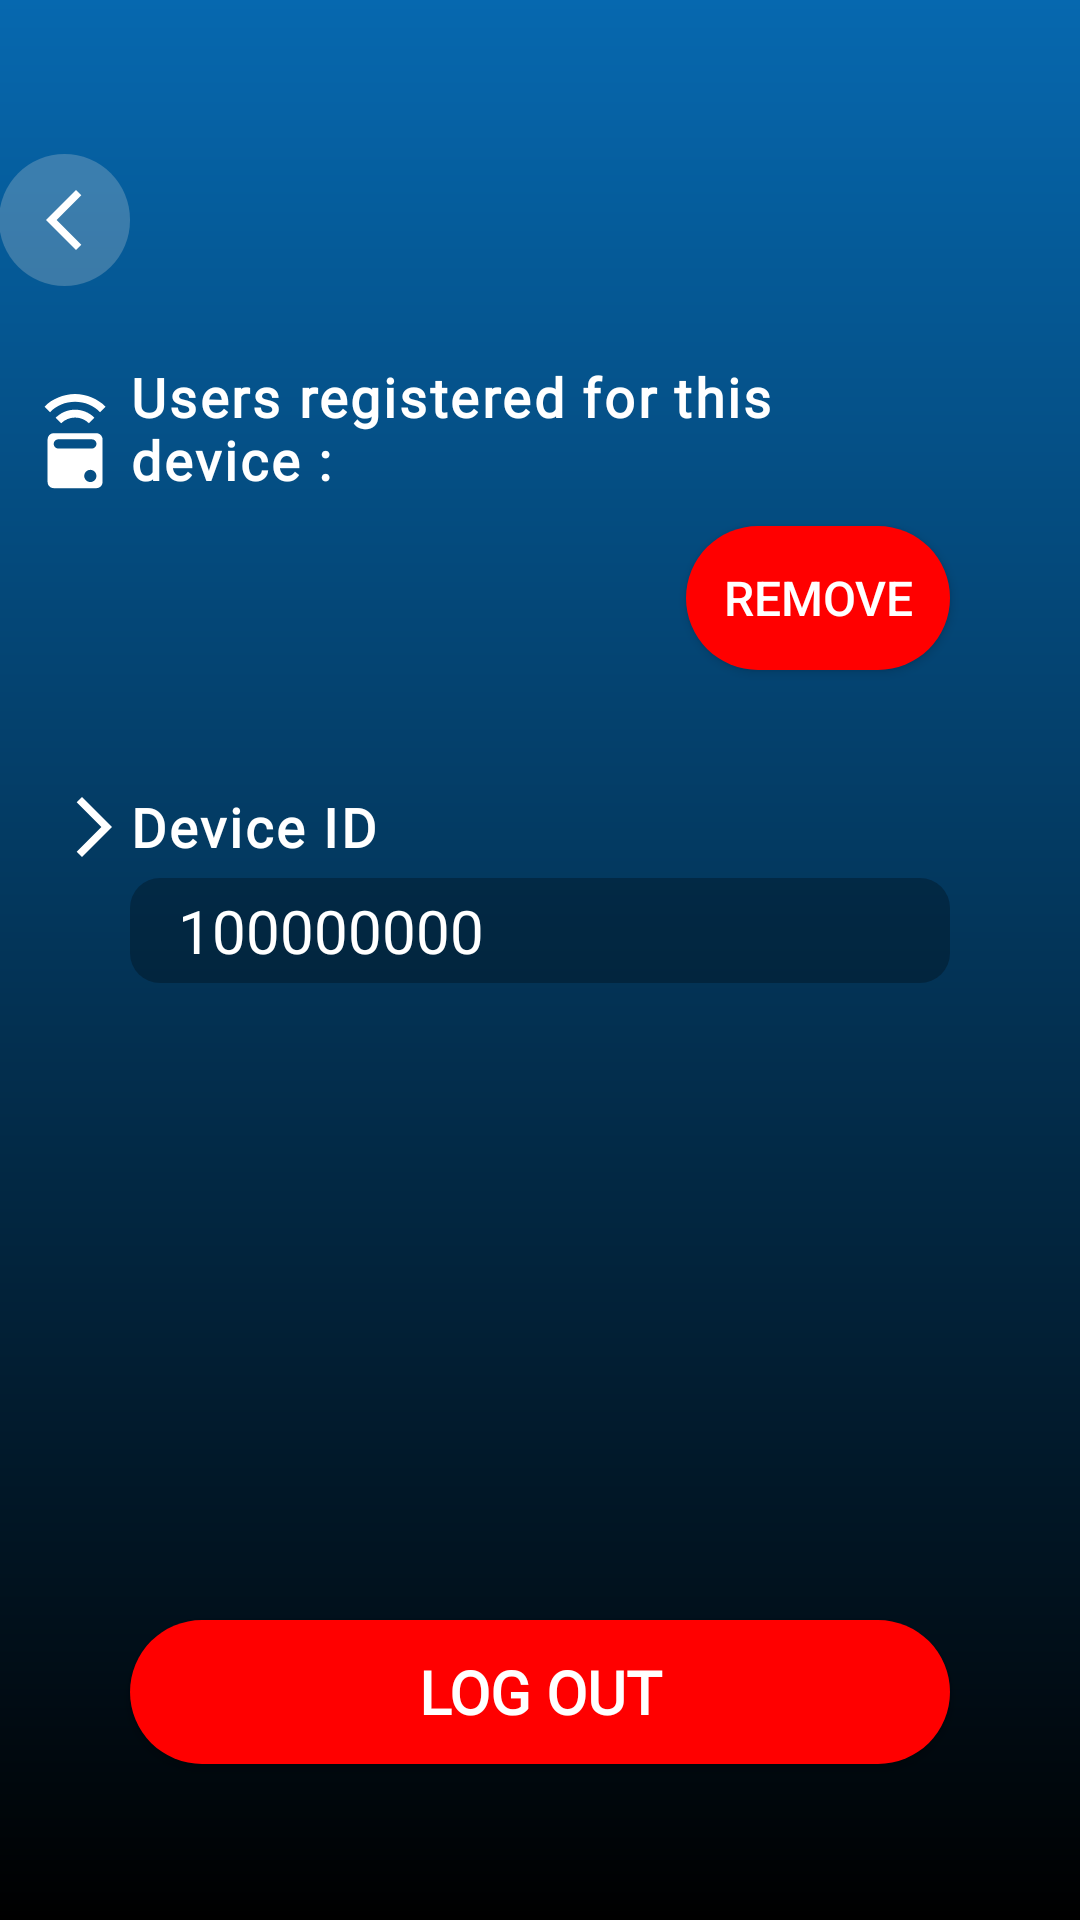

Write the Android layout XML for this screen, with the resource values it uses.
<!-- AndroidManifest.xml: application theme Theme.AppCompat.DayNight.NoActionBar -->
<!-- res/layout/activity_settings.xml -->
<?xml version="1.0" encoding="utf-8"?>
<ScrollView
    xmlns:android="http://schemas.android.com/apk/res/android"
    xmlns:app="http://schemas.android.com/apk/res-auto"
    xmlns:tools="http://schemas.android.com/tools"
    android:layout_width="match_parent"
    android:layout_height="match_parent"
    tools:context=".SettingsActivity"
    android:background="@drawable/gradient"
    android:fillViewport="true">

    <androidx.constraintlayout.widget.ConstraintLayout
        android:layout_width="match_parent"
        android:layout_height="wrap_content">

        
        <androidx.constraintlayout.widget.Guideline
            android:id="@+id/guideline_left"
            android:layout_width="wrap_content"
            android:layout_height="wrap_content"
            android:orientation="vertical"
            app:layout_constraintGuide_percent="0.12" />

        <androidx.constraintlayout.widget.Guideline
            android:id="@+id/guideline_right"
            android:layout_width="wrap_content"
            android:layout_height="wrap_content"
            android:orientation="vertical"
            app:layout_constraintGuide_percent="0.88" />


        <TextView
            android:id = "@+id/backIcon"
            android:layout_width="wrap_content"
            android:layout_height="wrap_content"
            android:background="@drawable/rounded_button"
            android:drawableEnd="@drawable/ic_back"
            android:layout_marginBottom="70dp"

            app:layout_constraintEnd_toStartOf="@id/registeredUsersPrompt"
            app:layout_constraintBottom_toBottomOf="@id/registeredUsersPrompt"/>


        <TextView
            android:layout_width="wrap_content"
            android:layout_height="wrap_content"
            android:drawableEnd="@drawable/ic_device_white"
            app:layout_constraintEnd_toStartOf="@id/registeredUsersPrompt"
            app:layout_constraintBottom_toBottomOf="@id/registeredUsersPrompt"/>

        <TextView
            android:id="@+id/registeredUsersPrompt"
            android:layout_width="0dp"
            android:layout_height="wrap_content"
            android:layout_marginTop="120dp"
            android:fontFamily="@font/roboto_regular"
            android:letterSpacing="0.05"
            android:text="@string/users_registered_for_this_device"
            android:textColor="@color/white"
            android:textSize="18sp"
            android:textStyle="bold"
            app:layout_constraintTop_toTopOf="parent"
            app:layout_constraintEnd_toEndOf="@id/guideline_right"
            app:layout_constraintStart_toStartOf="@id/guideline_left"
            app:layout_constraintWidth_max="450dp" />

        <Button
            android:id="@+id/removeButton"
            android:layout_width="wrap_content"
            android:layout_height="48dp"
            android:background="@drawable/rounded_button_red"
            android:maxWidth="300dp"
            android:maxHeight="100dp"
            android:text="@string/remove"
            android:textColor="#FFFFFF"
            app:autoSizeMaxTextSize="24sp"
            app:autoSizeMinTextSize="14sp"
            app:autoSizeStepGranularity="2sp"
            app:autoSizeTextType="uniform"
            android:layout_marginBottom="5dp"
            android:layout_marginTop="10dp"

            app:layout_constraintEnd_toEndOf="@id/registeredUsersPrompt"
            app:layout_constraintTop_toBottomOf="@id/registeredUsersPrompt"
            app:layout_constraintWidth_max="400dp" />

        <LinearLayout
            android:id = "@+id/linearLayout"
            android:layout_width="0dp"
            android:layout_height="wrap_content"
            app:layout_constraintTop_toBottomOf="@id/removeButton"
            app:layout_constraintStart_toStartOf="@id/guideline_left"
            app:layout_constraintEnd_toEndOf="@id/guideline_right"
            android:layout_marginTop="10dp"
            android:orientation="vertical"/>





        <Button
            android:id="@+id/logOutButton"
            android:layout_width="0dp"
            android:layout_height="48dp"
            android:background="@drawable/rounded_button_red"
            android:maxWidth="300dp"
            android:maxHeight="100dp"
            android:text="@string/log_out"
            android:textColor="#FFFFFF"
            android:fontFamily="@font/monospace"
            android:textStyle="bold"
            app:autoSizeMaxTextSize="24sp"
            app:autoSizeMinTextSize="12sp"
            app:autoSizeStepGranularity="2sp"
            app:autoSizeTextType="uniform"
            android:layout_marginTop="190dp"
            android:layout_marginBottom="30dp"
            app:layout_constraintBottom_toBottomOf="parent"
            app:layout_constraintStart_toStartOf="@id/guideline_left"
            app:layout_constraintEnd_toEndOf="@id/guideline_right"
            app:layout_constraintTop_toBottomOf="@id/deviceId"
            app:layout_constraintWidth_max="400dp" />

        <TextView
            android:layout_width="wrap_content"
            android:layout_height="wrap_content"
            android:drawableEnd="@drawable/ic_forward"
            app:layout_constraintEnd_toStartOf="@id/alarmMsgPrompt"
            app:layout_constraintBottom_toBottomOf="@id/alarmMsgPrompt"/>

        <TextView
            android:id="@+id/alarmMsgPrompt"
            android:layout_width="0dp"
            android:layout_height="wrap_content"
            android:layout_marginTop="30dp"
            android:fontFamily="@font/roboto_regular"
            android:letterSpacing="0.05"
            android:text="@string/device_id"
            android:textColor="@color/white"
            android:textSize="18sp"
            android:textStyle="bold"
            app:layout_constraintTop_toBottomOf="@id/linearLayout"
            app:layout_constraintEnd_toEndOf="@id/guideline_right"
            app:layout_constraintStart_toStartOf="@id/guideline_left"
            app:layout_constraintWidth_max="450dp" />

        <TextView
            android:id="@+id/deviceId"
            android:layout_width="0dp"
            android:layout_height="35dp"
            android:paddingStart="16dp"
            android:paddingEnd="16dp"
            android:background="@drawable/text_box_border"
            android:text="100000000"
            android:gravity="center_vertical"
            android:textColor="#FFFFFF"
            android:textSize="20sp"
            android:fontFamily="@font/roboto_regular"
            android:layout_marginTop="5dp"
            app:layout_constraintTop_toBottomOf="@id/alarmMsgPrompt"
            app:layout_constraintStart_toStartOf="@id/guideline_left"
            app:layout_constraintEnd_toEndOf="@id/guideline_right"
            app:layout_constraintWidth_max="450dp" />

    </androidx.constraintlayout.widget.ConstraintLayout>
</ScrollView>
<!-- resources referenced by this layout -->
<resources>
  <color name="white">#FFFFFFFF</color>
  <!-- drawable gradient (drawable) -->
  <?xml version="1.0" encoding="utf-8"?>
  <shape xmlns:android="http://schemas.android.com/apk/res/android">
      <gradient
          android:startColor="#0668AF"
          android:endColor="#000000"
          android:angle="270"/> 
  </shape>
  <!-- drawable ic_back (drawable) -->
  <vector xmlns:android="http://schemas.android.com/apk/res/android" android:height="24dp" android:tint="#FFFFFF" android:viewportHeight="24" android:viewportWidth="24" android:width="24dp">
  
          <path
              android:fillColor="@android:color/white"
              android:pathData="M17.77,3.77l-1.77,-1.77l-10,10l10,10l1.77,-1.77l-8.23,-8.23z"/>
  </vector>
  <!-- drawable ic_forward (drawable) -->
  <vector xmlns:android="http://schemas.android.com/apk/res/android" android:height="24dp" android:tint="#FFFFFF" android:viewportHeight="24" android:viewportWidth="24" android:width="24dp">
  
      <group android:rotation="180" android:pivotX="12" android:pivotY="12">
          <path
              android:fillColor="@android:color/white"
              android:pathData="M17.77,3.77l-1.77,-1.77l-10,10l10,10l1.77,-1.77l-8.23,-8.23z"/>
      </group>
  </vector>
  <!-- drawable rounded_button (drawable) -->
  <?xml version="1.0" encoding="utf-8"?>
  <shape xmlns:android="http://schemas.android.com/apk/res/android">
      <solid android:color="#40D9D9D9" />
      <corners android:radius="96dp" />
      <padding android:left="10dp" android:top="10dp" android:right="10dp" android:bottom="10dp" />
  </shape>
  <!-- drawable rounded_button_red (drawable) -->
  <?xml version="1.0" encoding="utf-8"?>
  <shape xmlns:android="http://schemas.android.com/apk/res/android">
      <solid android:color="#FF0000" />
      <corners android:radius="96dp" />
      <padding android:left="10dp" android:top="10dp" android:right="10dp" android:bottom="10dp" />
  </shape>
  <!-- drawable text_box_border (drawable) -->
  <?xml version="1.0" encoding="utf-8"?>
  <shape xmlns:android="http://schemas.android.com/apk/res/android">
      <solid android:color="#46000000" /> 
  
  
  
      <corners android:radius="10dp" /> 
  </shape>
  <string name="device_id">Device ID</string>
  <string name="log_out">Log Out</string>
  <string name="remove">Remove</string>
  <string name="users_registered_for_this_device">Users registered for this device :</string>
</resources>
